The GitHub repository Surfersunny/SmartcarRaceIntelligentVision contains a labelled image folder "dataset" with 20 categories: mickey mouse, pikachu, spongebob squarepants, pleasant sheep, donald duck, nezha, big head son, gg bond, calabash brothers, grey wolf, num0, num1, num2, num3, num4, num5, num6, num7, num8, num9. Examples follow, each with its label.

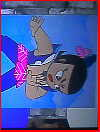
Label: calabash brothers

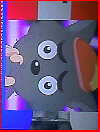
Label: grey wolf

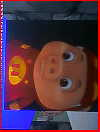
Label: gg bond

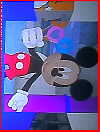
Label: mickey mouse

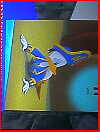
Label: donald duck

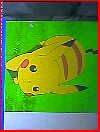
Label: pikachu
